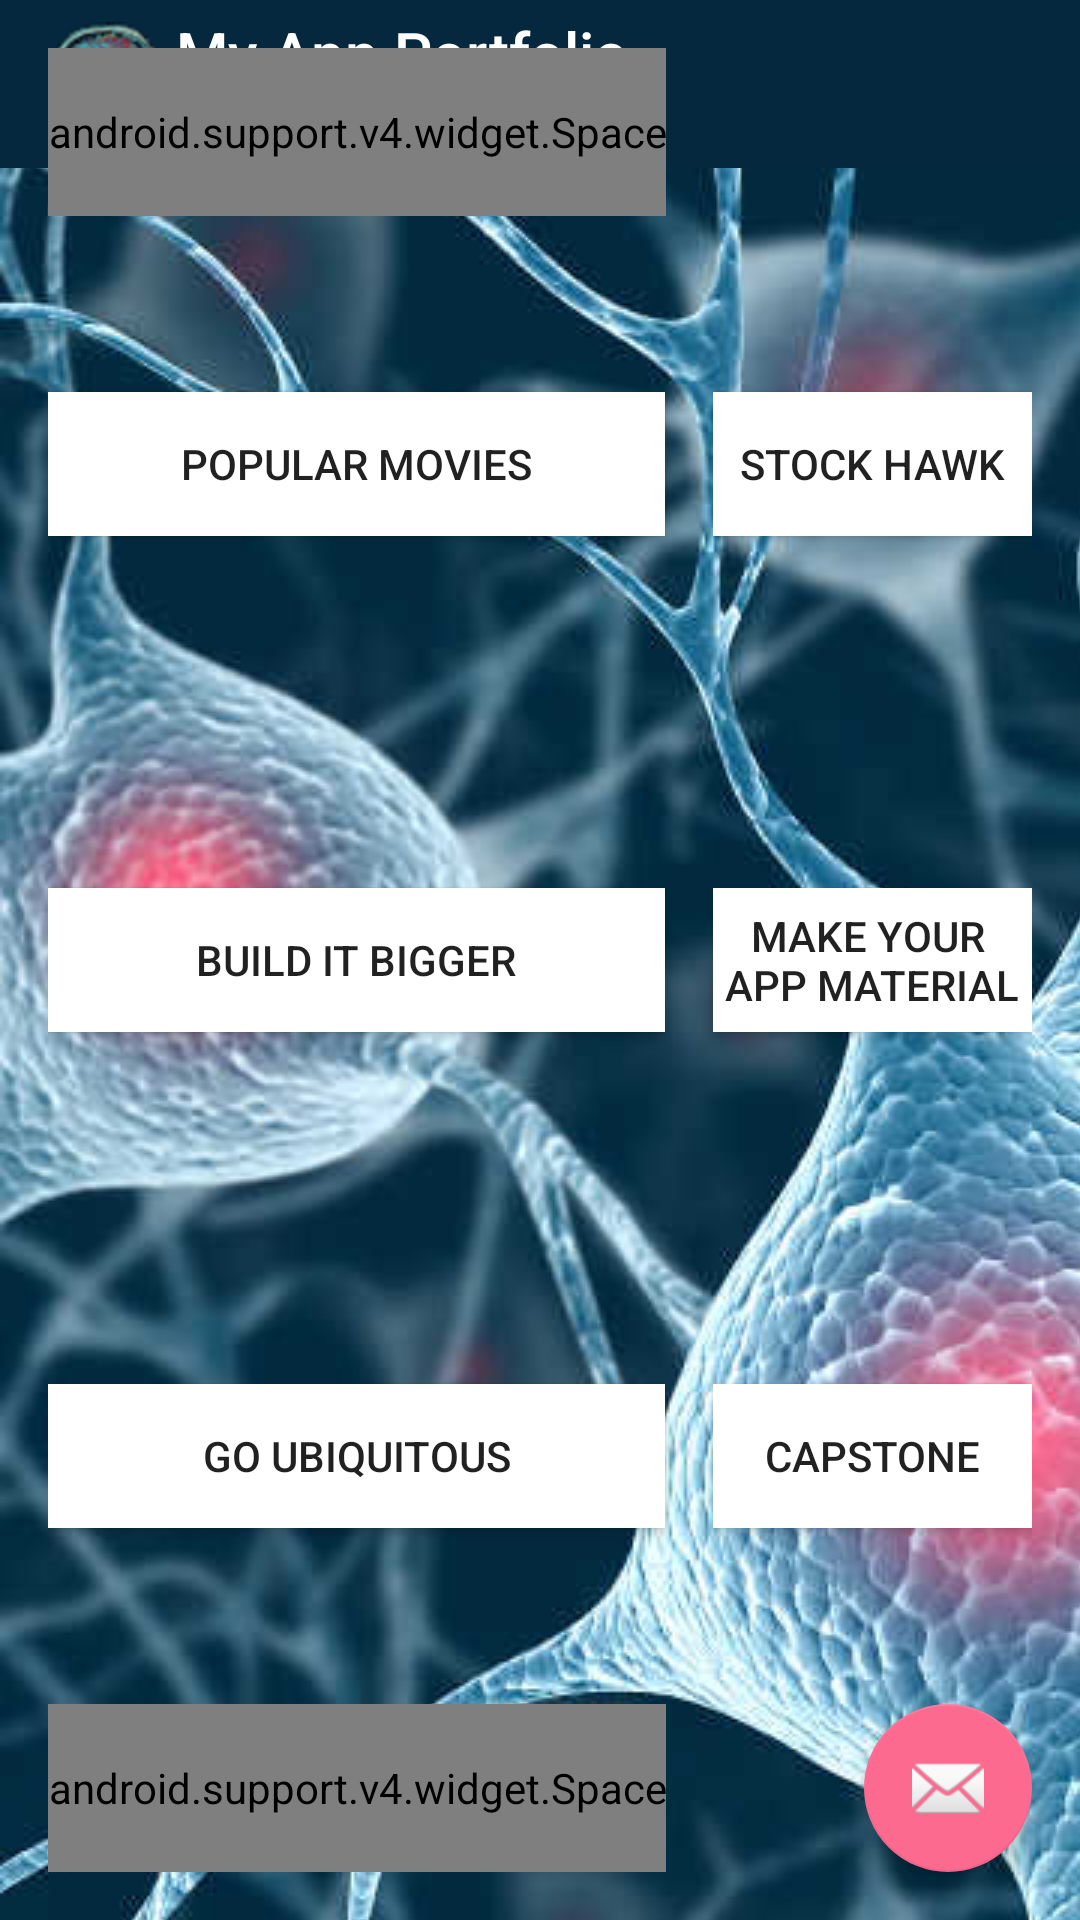

The Android layout XML behind this screen, and the referenced resources:
<!-- AndroidManifest.xml: activity theme AppTheme.NoActionBar -->
<!-- res/layout/activity_main.xml -->
<?xml version="1.0" encoding="utf-8"?>
<android.support.design.widget.CoordinatorLayout
    xmlns:android="http://schemas.android.com/apk/res/android"
    xmlns:app="http://schemas.android.com/apk/res-auto"
    xmlns:tools="http://schemas.android.com/tools"
    android:layout_width="match_parent"
    android:layout_height="wrap_content"
    android:fitsSystemWindows="true"
    tools:context="com.braincells.myappportfolio.MainActivity">
    <include layout="@layout/content_main" />
    <FrameLayout
        android:layout_width="match_parent"
        android:layout_height="match_parent">
        <android.support.v7.widget.AppCompatImageView
            android:layout_width="match_parent"
            android:layout_height="match_parent"
            android:background="?attr/colorPrimaryDark"
            android:src="@drawable/bg"
            android:scaleType="matrix"/>

        <android.support.design.widget.AppBarLayout
            android:layout_width="match_parent"
            android:layout_height="wrap_content"
            android:theme="@style/AppTheme.AppBarOverlay">

            <android.support.v7.widget.Toolbar
                android:id="@+id/toolbar"
                android:layout_width="match_parent"
                android:layout_height="?attr/actionBarSize"
                android:background="?attr/colorPrimaryDark"
                app:logo="@drawable/logo"
                app:logoDescription="@string/company_name"
                app:title="@string/app_name"
                app:subtitle="@string/my_name">
            </android.support.v7.widget.Toolbar>

        </android.support.design.widget.AppBarLayout>

        <include layout="@layout/content_main" />
    </FrameLayout>

    <android.support.design.widget.FloatingActionButton
        android:id="@+id/fab"
        android:layout_width="wrap_content"
        android:layout_height="wrap_content"
        android:layout_gravity="bottom|end"
        android:layout_margin="@dimen/fab_margin"
        android:src="@android:drawable/ic_dialog_email"
        android:onClick="onButtonClick" />

</android.support.design.widget.CoordinatorLayout>
<!-- res/layout/content_main.xml (included above) -->
<?xml version="1.0" encoding="utf-8"?>
<TableLayout xmlns:android="http://schemas.android.com/apk/res/android"
    android:layout_width="match_parent"
    android:layout_height="match_parent"
    android:background="@android:color/transparent"
    android:paddingBottom="@dimen/activity_vertical_margin"
    android:paddingLeft="@dimen/activity_horizontal_margin"
    android:paddingRight="@dimen/activity_horizontal_margin"
    android:paddingTop="@dimen/activity_vertical_margin">

    <TableRow android:layout_height="wrap_content"
        android:layout_width="match_parent">

        <android.support.v4.widget.Space
            android:layout_width="match_parent"
            android:layout_height="?attr/actionBarSize"
            android:layout_gravity="fill_vertical" />
    </TableRow>

    <TableRow android:layout_weight="1"
        android:layout_height="wrap_content"
        android:layout_width="match_parent">

        <Button
            android:id="@+id/btnMovies"
            style="@style/leftButton"
            android:text="@string/popular_movies"
            android:onClick="onButtonClick" />

        <Button
            android:id="@+id/btnStock"
            style="@style/rightButton"
            android:text="@string/stock_hawk"
            android:onClick="onButtonClick" />
    </TableRow>

    <TableRow android:layout_weight="1"
        android:layout_height="wrap_content"
        android:layout_width="match_parent">

        <Button
            android:id="@+id/btnBigger"
            style="@style/leftButton"
            android:text="@string/build_bigger"
            android:onClick="onButtonClick" />

        <Button
            android:id="@+id/btnMaterial"
            style="@style/rightButton"
            android:text="@string/material"
            android:onClick="onButtonClick" />
    </TableRow>

    <TableRow android:layout_weight="1"
        android:layout_height="wrap_content"
        android:layout_width="match_parent">

        <Button
            android:id="@+id/btnUbiquitous"
            style="@style/leftButton"
            android:text="@string/ubiquitous"
            android:onClick="onButtonClick" />

        <Button
            android:id="@+id/btnCapstone"
            style="@style/rightButton"
            android:text="@string/capstone"
            android:onClick="onButtonClick" />
    </TableRow>

    <TableRow android:layout_height="wrap_content"
        android:layout_width="match_parent">

        <android.support.v4.widget.Space
            android:layout_width="match_parent"
            android:layout_height="?attr/actionBarSize"
            android:layout_gravity="fill_vertical" />
    </TableRow>
</TableLayout>
<!-- resources referenced by this layout -->
<resources>
  <dimen name="activity_horizontal_margin">16dp</dimen>
  <dimen name="activity_vertical_margin">16dp</dimen>
  <dimen name="fab_margin">16dp</dimen>
  <!-- drawable bg: jpg bitmap (drawable, 99583 bytes) -->
  <!-- drawable logo: png bitmap (drawable-hdpi, 4846 bytes) -->
  <string name="app_name">My App Portfolio</string>
  <string name="build_bigger">Build It Bigger</string>
  <string name="capstone">Capstone</string>
  <string name="company_name">Consolidated Braincells Inc.</string>
  <string name="material">Make Your \nApp Material</string>
  <string name="my_name">Jaldhar H. Vyas</string>
  <string name="popular_movies">Popular Movies</string>
  <string name="stock_hawk">Stock Hawk</string>
  <string name="ubiquitous">Go Ubiquitous</string>
  <style name="AppTheme.AppBarOverlay" parent="ThemeOverlay.AppCompat.Dark.ActionBar" />
  <style name="leftButton" parent="myButton">
          <item name="android:layout_marginRight">@dimen/cell_right_margin</item>
      </style>
  <style name="rightButton" parent="myButton">
          <item name="android:layout_marginLeft">@dimen/cell_left_margin</item>
      </style>
  <style name="AppTheme.NoActionBar">
          <item name="windowActionBar">false</item>
          <item name="windowNoTitle">true</item>
      </style>
  <style name="myButton" parent="Widget.AppCompat.Button">
          <item name="android:layout_width">wrap_content</item>
          <item name="android:layout_height">wrap_content</item>
          <item name="android:layout_gravity">center_vertical</item>
          <item name="android:layout_weight">1</item>
          <item name="android:layout_marginRight">@dimen/cell_right_margin</item>
          <item name="android:background">@color/colorPrimary</item>
      </style>
  <dimen name="cell_right_margin">8dp</dimen>
  <dimen name="cell_left_margin">8dp</dimen>
  <color name="colorPrimary">#8FFDFC</color>
</resources>
